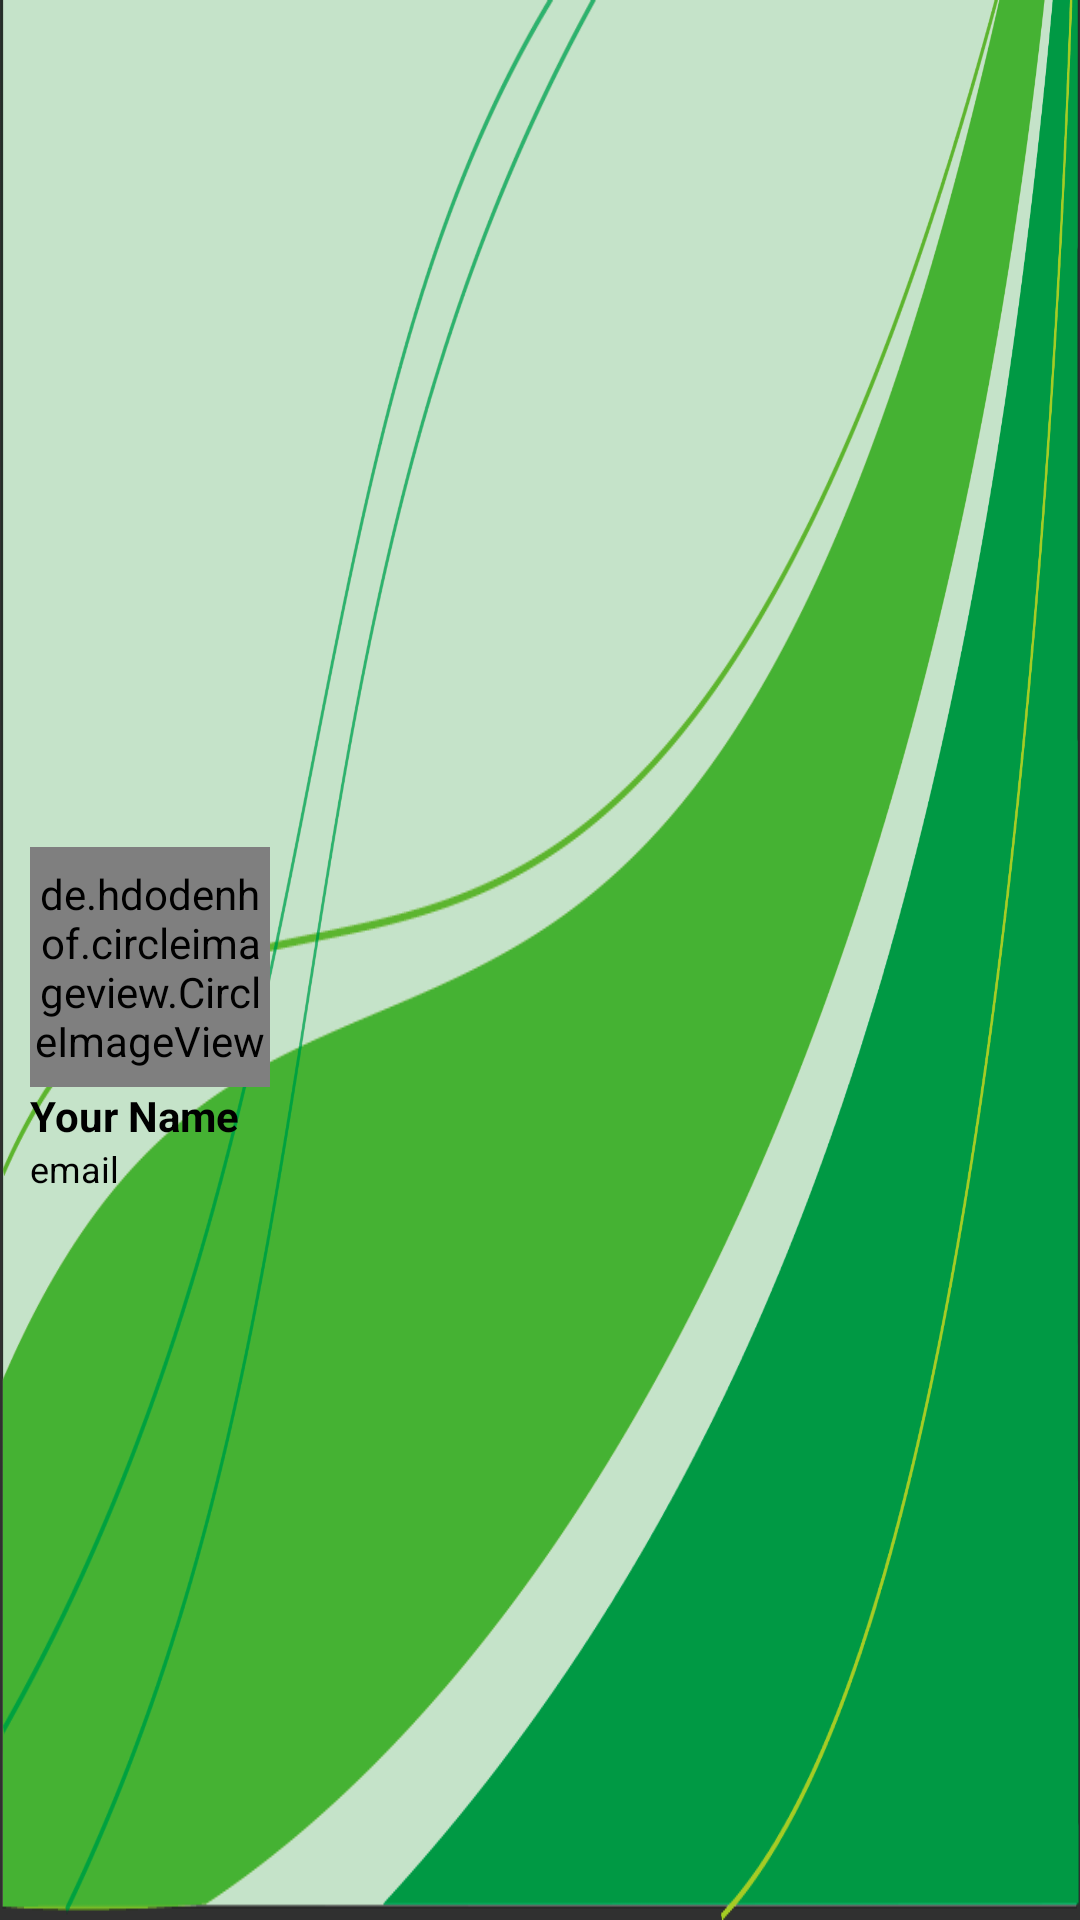

Layout XML and referenced resources for this Android screen:
<!-- AndroidManifest.xml: application theme Theme.AppCompat.NoActionBar -->
<!-- res/layout/nav_header.xml -->
<?xml version="1.0" encoding="utf-8"?>
<RelativeLayout xmlns:android="http://schemas.android.com/apk/res/android"
    xmlns:app="http://schemas.android.com/apk/res-auto"
    android:layout_width="match_parent"
    android:gravity="center_vertical"
    android:layout_height="176dp"
    android:id="@+id/nav"
    android:background="@drawable/nav_bg"
    android:theme="@style/ThemeOverlay.AppCompat.Dark">

<LinearLayout
    android:layout_marginTop="40dp"
    android:orientation="vertical"
    android:layout_width="match_parent"
    android:gravity="center_vertical"
    android:layout_height="match_parent">
    <de.hdodenhof.circleimageview.CircleImageView
        android:id="@+id/img"
        android:layout_marginStart="10dp"
        android:layout_width="80dp"
        android:layout_height="80dp"
        app:civ_border_width="2dp"
        app:civ_border_color="#4CAF50"/>
    <LinearLayout
        android:layout_marginStart="10dp"
        android:layout_width="wrap_content"
        android:layout_height="wrap_content"
        android:orientation="vertical">
        <TextView
            android:id="@+id/name"
            android:gravity="center"
            android:layout_width="wrap_content"
            android:layout_height="wrap_content"
            android:text="Your Name"
            android:textColor="@color/black"
            android:textStyle="bold"/>
        <TextView
            android:id="@+id/email"
            android:gravity="center"
            android:layout_width="wrap_content"
            android:layout_height="wrap_content"
            android:text="email"
            android:textSize="12sp"
            android:textColor="@color/black" />
    </LinearLayout>
</LinearLayout>
</RelativeLayout>
<!-- resources referenced by this layout -->
<resources>
  <color name="black">#FF000000</color>
  <!-- drawable nav_bg: png bitmap (drawable, 94968 bytes) -->
</resources>
